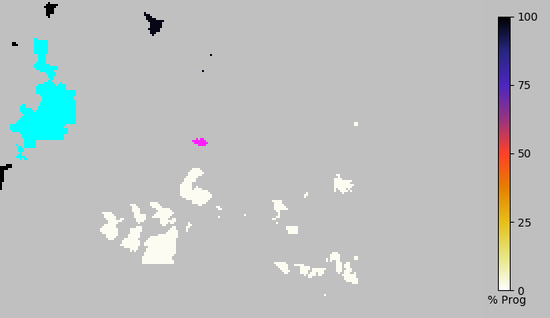

Source data for this figure (header and first rows):
index, x, y, progress
0, 4.602060e+02, 7.354080e+02, 1.782879e-09
1, 4.592160e+02, 7.344180e+02, 1.780767e-09
2, 4.602060e+02, 7.344180e+02, 1.781932e-09
3, 4.611960e+02, 7.344180e+02, 1.783519e-09
4, 4.621860e+02, 7.344180e+02, 1.786201e-09
5, 4.631760e+02, 7.344180e+02, 1.791257e-09
6, 4.641660e+02, 7.344180e+02, 1.801669e-09
7, 4.582260e+02, 7.334280e+02, 1.778375e-09
8, 4.592160e+02, 7.334280e+02, 1.779563e-09
9, 4.602060e+02, 7.334280e+02, 1.780795e-09
10, 4.611960e+02, 7.334280e+02, 1.782365e-09
11, 4.621860e+02, 7.334280e+02, 1.784847e-09
12, 4.631760e+02, 7.334280e+02, 1.789614e-09
13, 4.592160e+02, 7.324380e+02, 1.778017e-09
14, 4.602060e+02, 7.324380e+02, 1.779353e-09
15, 4.611960e+02, 7.324380e+02, 1.780989e-09
16, 4.621860e+02, 7.324380e+02, 1.783449e-09
17, 4.592160e+02, 7.314480e+02, 1.775906e-09
18, 4.602060e+02, 7.314480e+02, 1.777481e-09
19, 4.611960e+02, 7.314480e+02, 1.779300e-09
20, 4.621860e+02, 7.314480e+02, 1.781939e-09
21, 4.592160e+02, 7.304580e+02, 1.772658e-09
22, 4.602060e+02, 7.304580e+02, 1.774756e-09
23, 4.611960e+02, 7.304580e+02, 1.777002e-09
24, 4.621860e+02, 7.304580e+02, 1.780097e-09
25, 5.077260e+02, 7.304580e+02, 1.986529e-02
26, 4.592160e+02, 7.294680e+02, 1.766763e-09
27, 4.602060e+02, 7.294680e+02, 1.769907e-09
28, 5.077260e+02, 7.294680e+02, 1.986529e-02
29, 5.087160e+02, 7.294680e+02, 1.986529e-02
30, 5.097060e+02, 7.294680e+02, 1.986529e-02
31, 4.602060e+02, 7.284780e+02, 1.759578e-09
32, 5.087160e+02, 7.284780e+02, 1.986529e-02
33, 5.097060e+02, 7.284780e+02, 1.986529e-02
34, 5.106960e+02, 7.284780e+02, 1.986529e-02
35, 5.087160e+02, 7.274880e+02, 1.986529e-02
36, 5.097060e+02, 7.274880e+02, 1.986529e-02
37, 5.106960e+02, 7.274880e+02, 1.986529e-02
38, 5.116860e+02, 7.274880e+02, 1.986529e-02
39, 5.126760e+02, 7.274880e+02, 1.986529e-02
40, 5.097060e+02, 7.264980e+02, 1.986529e-02
41, 5.106960e+02, 7.264980e+02, 1.986529e-02
42, 5.116860e+02, 7.264980e+02, 1.986529e-02
43, 5.126760e+02, 7.264980e+02, 1.986529e-02
44, 5.136660e+02, 7.264980e+02, 1.986529e-02
45, 5.146560e+02, 7.264980e+02, 1.986529e-02
46, 5.156460e+02, 7.264980e+02, 1.986529e-02
47, 5.166360e+02, 7.264980e+02, 1.986529e-02
48, 5.106960e+02, 7.255080e+02, 1.986529e-02
49, 5.116860e+02, 7.255080e+02, 1.986529e-02
50, 5.126760e+02, 7.255080e+02, 1.986529e-02
51, 5.136660e+02, 7.255080e+02, 1.986529e-02
52, 5.146560e+02, 7.255080e+02, 1.986529e-02
53, 5.156460e+02, 7.255080e+02, 1.986529e-02
54, 5.106960e+02, 7.245180e+02, 1.986529e-02
55, 5.116860e+02, 7.245180e+02, 1.986529e-02
56, 5.126760e+02, 7.245180e+02, 1.986529e-02
57, 5.136660e+02, 7.245180e+02, 1.986529e-02
58, 5.146560e+02, 7.245180e+02, 1.986529e-02
59, 5.156460e+02, 7.245180e+02, 1.986529e-02
... 1,055 more rows
